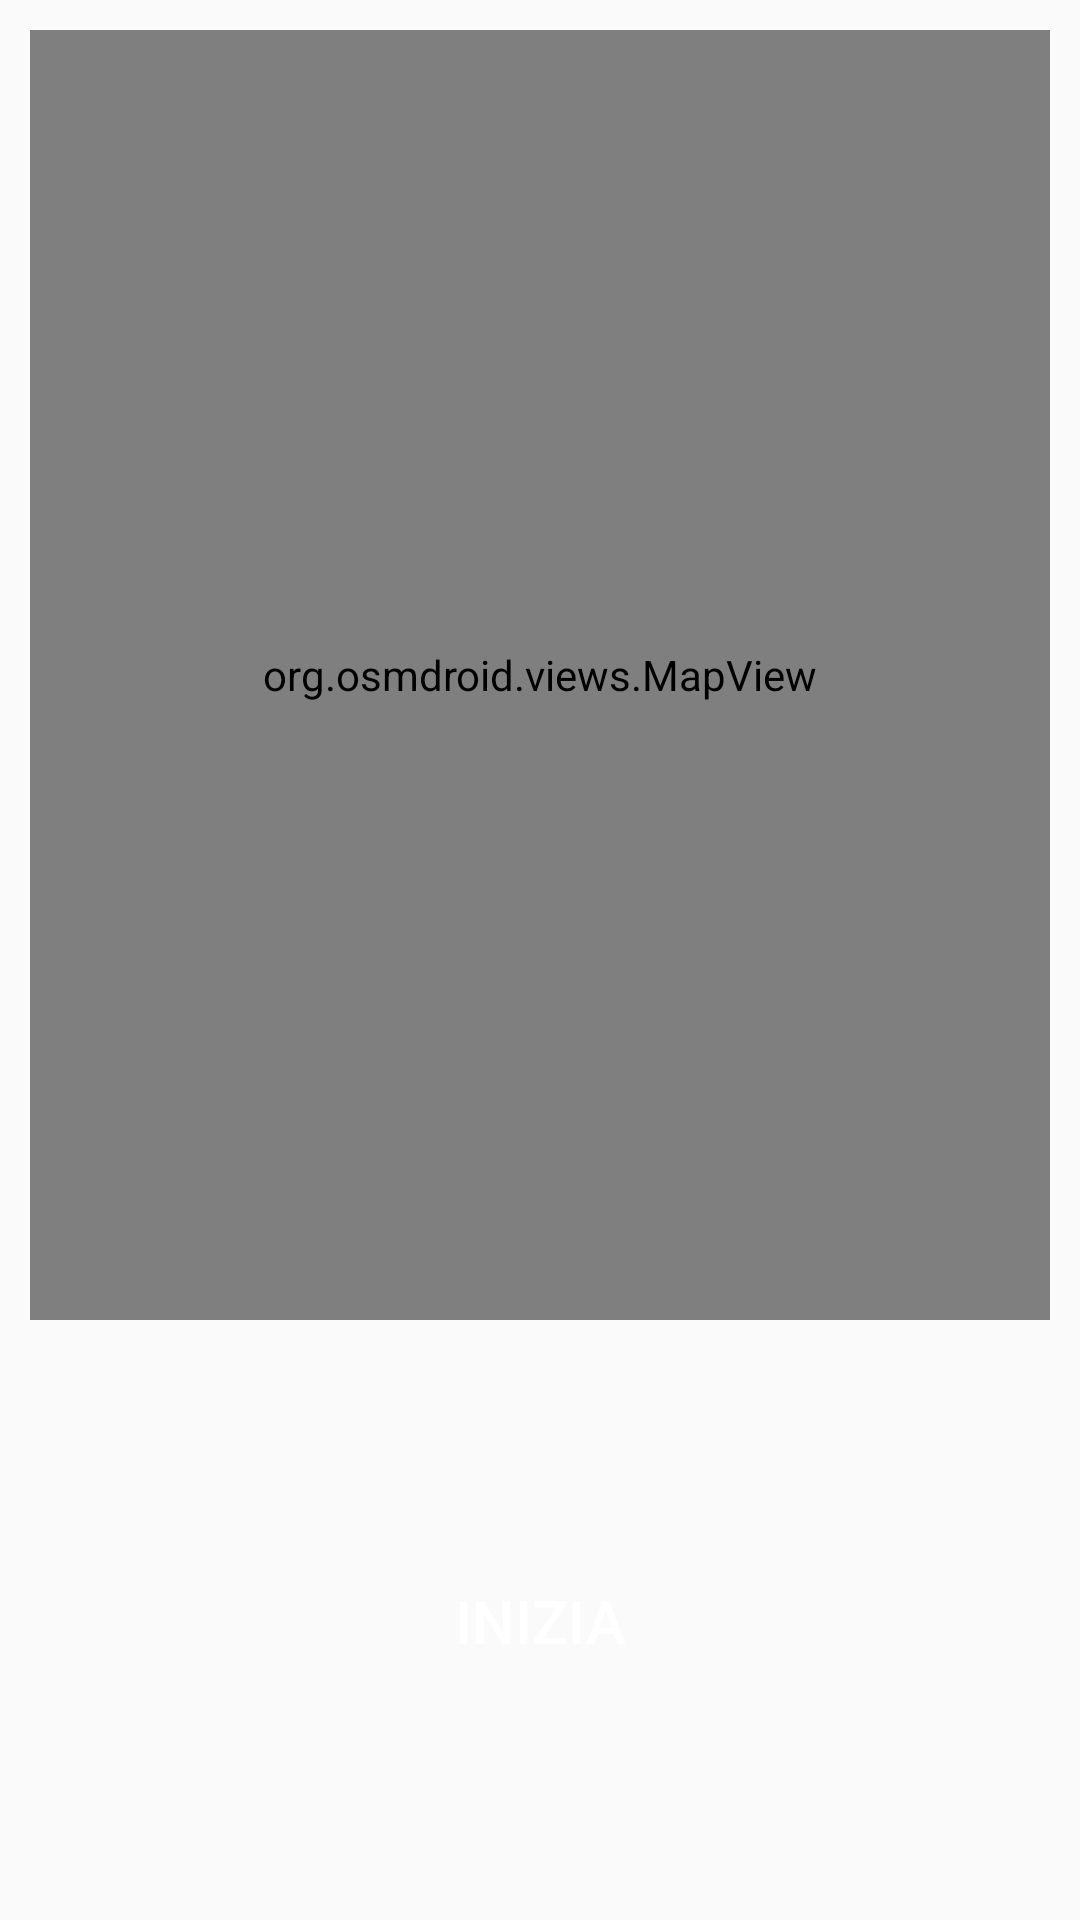

This screen was rendered from an Android layout file. Write that file and the resources it references.
<!-- AndroidManifest.xml: application theme AppTheme -->
<!-- res/layout/fragment_newtrack.xml -->
<?xml version="1.0" encoding="utf-8"?>
<androidx.constraintlayout.widget.ConstraintLayout

    xmlns:android="http://schemas.android.com/apk/res/android"
    xmlns:app="http://schemas.android.com/apk/res-auto"
    xmlns:tools="http://schemas.android.com/tools"
    android:layout_width="match_parent"
    android:layout_height="match_parent"
    android:minWidth="100dp"
    tools:context=".ui.main.NewTrackFragment">


    <Button
        android:id="@+id/id_centra"
        android:layout_width="50dp"
        android:layout_height="50dp"
        android:layout_marginEnd="10dp"
        android:layout_marginBottom="10dp"
        android:background="@drawable/circular_button"
        android:contentDescription="@string/center_map"
        android:foreground="@drawable/center_map"
        android:foregroundGravity="center"
        android:textColor="#FFFFFF"
        app:layout_constraintBottom_toBottomOf="@+id/id_map"
        app:layout_constraintEnd_toEndOf="@+id/id_map"
        tools:ignore="VisualLintOverlap" />

    <org.osmdroid.views.MapView
        android:id="@+id/id_map"
        android:layout_width="0dp"
        android:layout_height="0dp"
        android:layout_marginStart="10dp"
        android:layout_marginTop="10dp"
        android:layout_marginEnd="10dp"
        android:layout_marginBottom="200dp"
        app:layout_constraintBottom_toBottomOf="parent"
        app:layout_constraintEnd_toEndOf="parent"
        app:layout_constraintHorizontal_bias="1.0"
        app:layout_constraintStart_toStartOf="parent"
        app:layout_constraintTop_toTopOf="parent"
        app:layout_constraintVertical_bias="1.0">

    </org.osmdroid.views.MapView>

    <Button
        android:id="@+id/start_stop_button"
        android:layout_width="121dp"
        android:layout_height="117dp"
        android:background="@drawable/circular_button"
        android:text="@string/start_recording"
        android:textColor="@color/white"
        android:textSize="20sp"
        app:layout_constraintBottom_toBottomOf="parent"
        app:layout_constraintEnd_toEndOf="parent"
        app:layout_constraintStart_toStartOf="parent"
        app:layout_constraintTop_toBottomOf="@+id/id_map" />

</androidx.constraintlayout.widget.ConstraintLayout>
<!-- resources referenced by this layout -->
<resources>
  <!-- drawable center_map (drawable-anydpi) -->
  <vector xmlns:android="http://schemas.android.com/apk/res/android"
      android:width="34dp"
      android:height="34dp"
      android:viewportWidth="24"
      android:viewportHeight="24"
      android:tint="#FFFFFFFF">
      <path
          android:fillColor="#FF000000"
          android:pathData="M12,8c-2.21,0 -4,1.79 -4,4s1.79,4 4,4 4,-1.79 4,-4 -1.79,-4 -4,-4zM20.94,11c-0.46,-4.17 -3.77,-7.48 -7.94,-7.94L13,1h-2v2.06C6.83,3.52 3.52,6.83 3.06,11L1,11v2h2.06c0.46,4.17 3.77,7.48 7.94,7.94L11,23h2v-2.06c4.17,-0.46 7.48,-3.77 7.94,-7.94L23,13v-2h-2.06zM12,19c-3.87,0 -7,-3.13 -7,-7s3.13,-7 7,-7 7,3.13 7,7 -3.13,7 -7,7z" />
  </vector>
  <string name="center_map">Centra</string>
  <string name="start_recording">Inizia</string>
  <style name="AppTheme" parent="Theme.AppCompat.Light.DarkActionBar">
          
          <item name="colorPrimary">@color/colorPrimary</item>
          <item name="colorPrimaryDark">@color/colorPrimaryDark</item>
          <item name="colorAccent">@color/colorAccent</item>
      </style>
  <color name="colorPrimary">@color/light_blue</color>
  <color name="colorPrimaryDark">@color/blue</color>
  <color name="colorAccent">@color/orange</color>
  <color name="light_blue">#009ECE</color>
  <color name="blue">#006BCE</color>
  <color name="orange">#FF9E01</color>
  <!-- not gathered from this repository: default colours our renderer supplied (Android Studio template values) -->
  <color name="white">#FFFFFFFF</color>
</resources>
